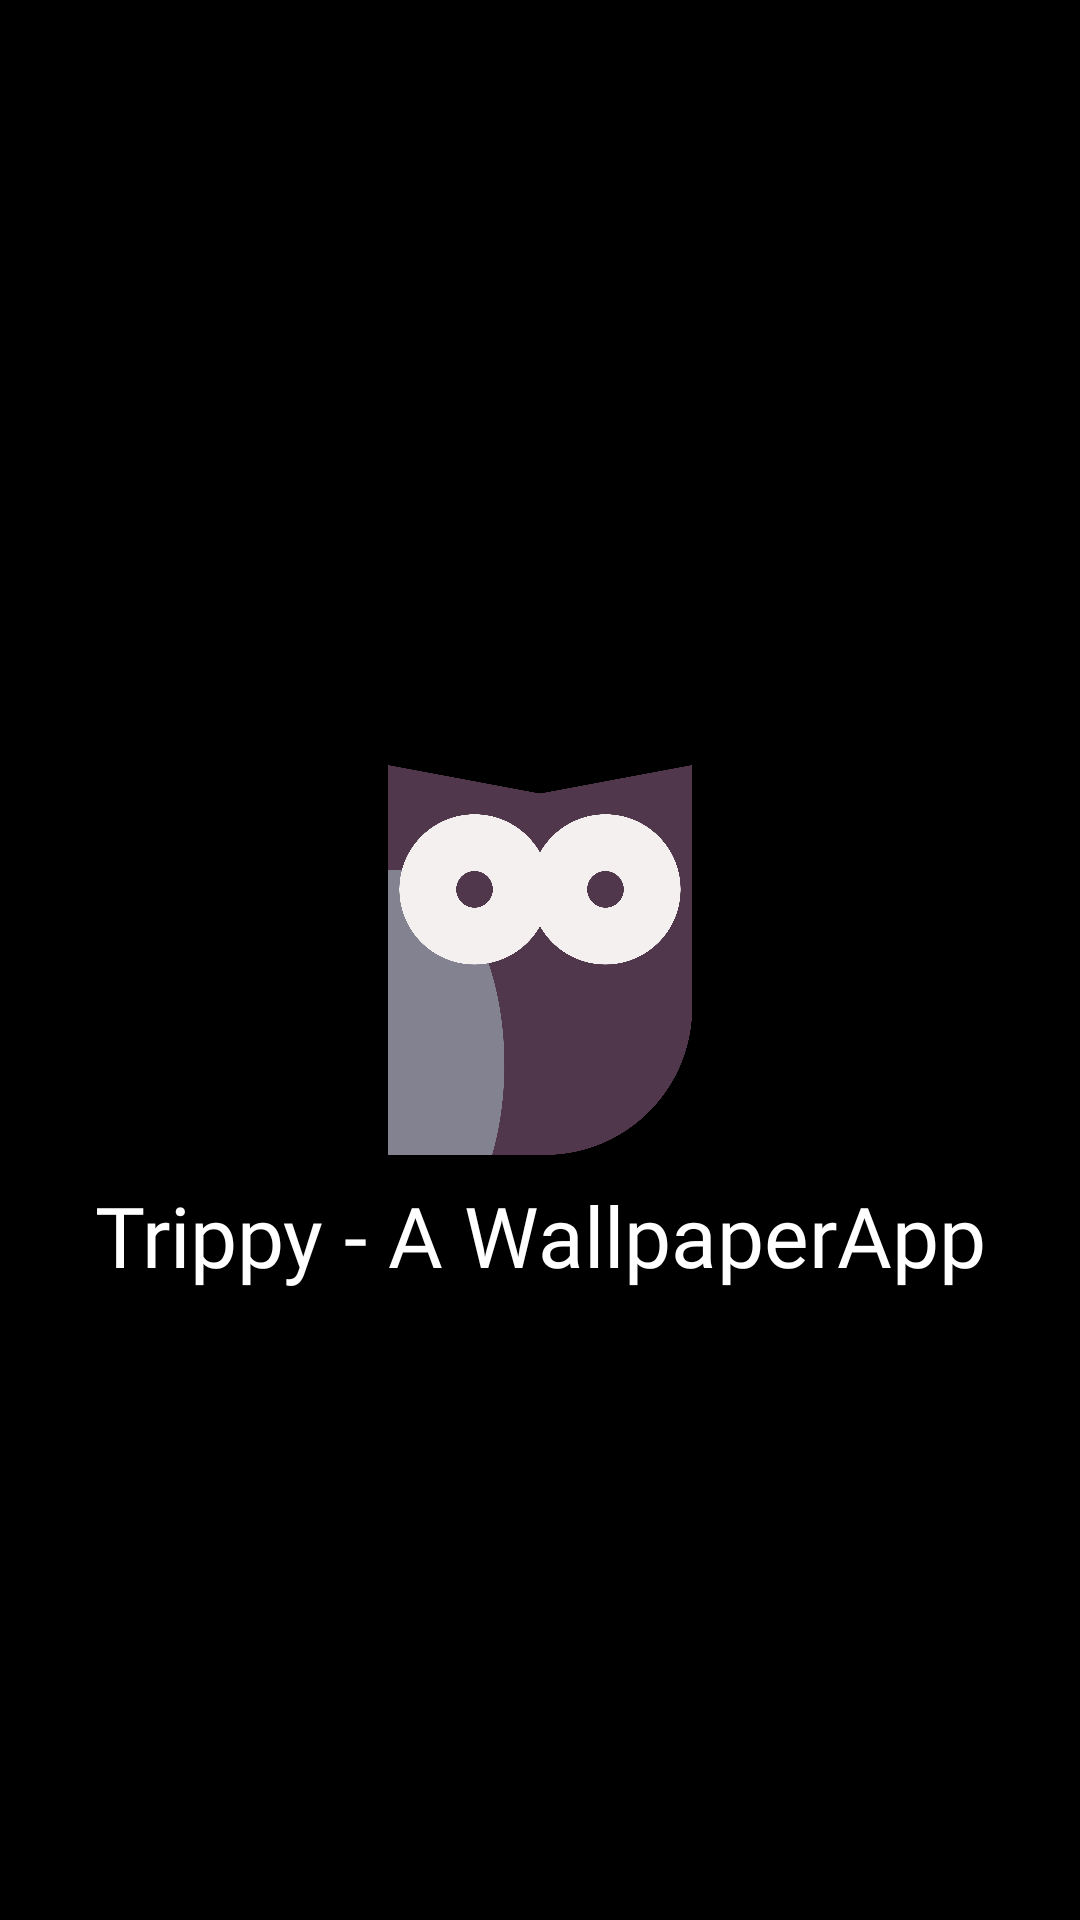

Produce the Android XML layout that renders to this screen, including the resource entries it uses.
<!-- AndroidManifest.xml: application theme AppTheme -->
<!-- res/layout/activity_splash_screen.xml -->
<?xml version="1.0" encoding="utf-8"?>
<LinearLayout xmlns:android="http://schemas.android.com/apk/res/android"
    xmlns:app="http://schemas.android.com/apk/res-auto"
    xmlns:tools="http://schemas.android.com/tools"
    android:orientation="vertical"
    android:layout_width="match_parent"
    android:layout_height="match_parent"
    android:padding="5dp"
    android:gravity="center_horizontal"
    tools:context=".SplashScreen"
    android:background="#000000">

    <ImageView
        android:layout_width="130dp"
        android:layout_height="130dp"
        android:layout_marginTop="250dp"
        android:src="@drawable/logo" />
    <TextView
        android:layout_width="match_parent"
        android:layout_height="wrap_content"
        android:fontFamily="@font/bold"
        android:layout_marginVertical="8dp"
        android:text="Trippy - A WallpaperApp"
        android:textColor="@color/white"
        android:gravity="center"
        android:textSize="28sp"/>
</LinearLayout>
<!-- resources referenced by this layout -->
<resources>
  <color name="white">#ffffff</color>
  <!-- drawable logo: png bitmap (drawable-xxhdpi, 63391 bytes) -->
  <style name="AppTheme" parent="Theme.AppCompat.Light.NoActionBar">
          
          <item name="colorPrimary">@color/colorPrimary</item>
          <item name="colorPrimaryDark">@color/colorPrimaryDark</item>
          <item name="colorAccent">@color/colorAccent</item>
      </style>
  <color name="colorPrimary">#008577</color>
  <color name="colorPrimaryDark">#253A4B</color>
  <color name="colorAccent">#F23B5F</color>
</resources>
